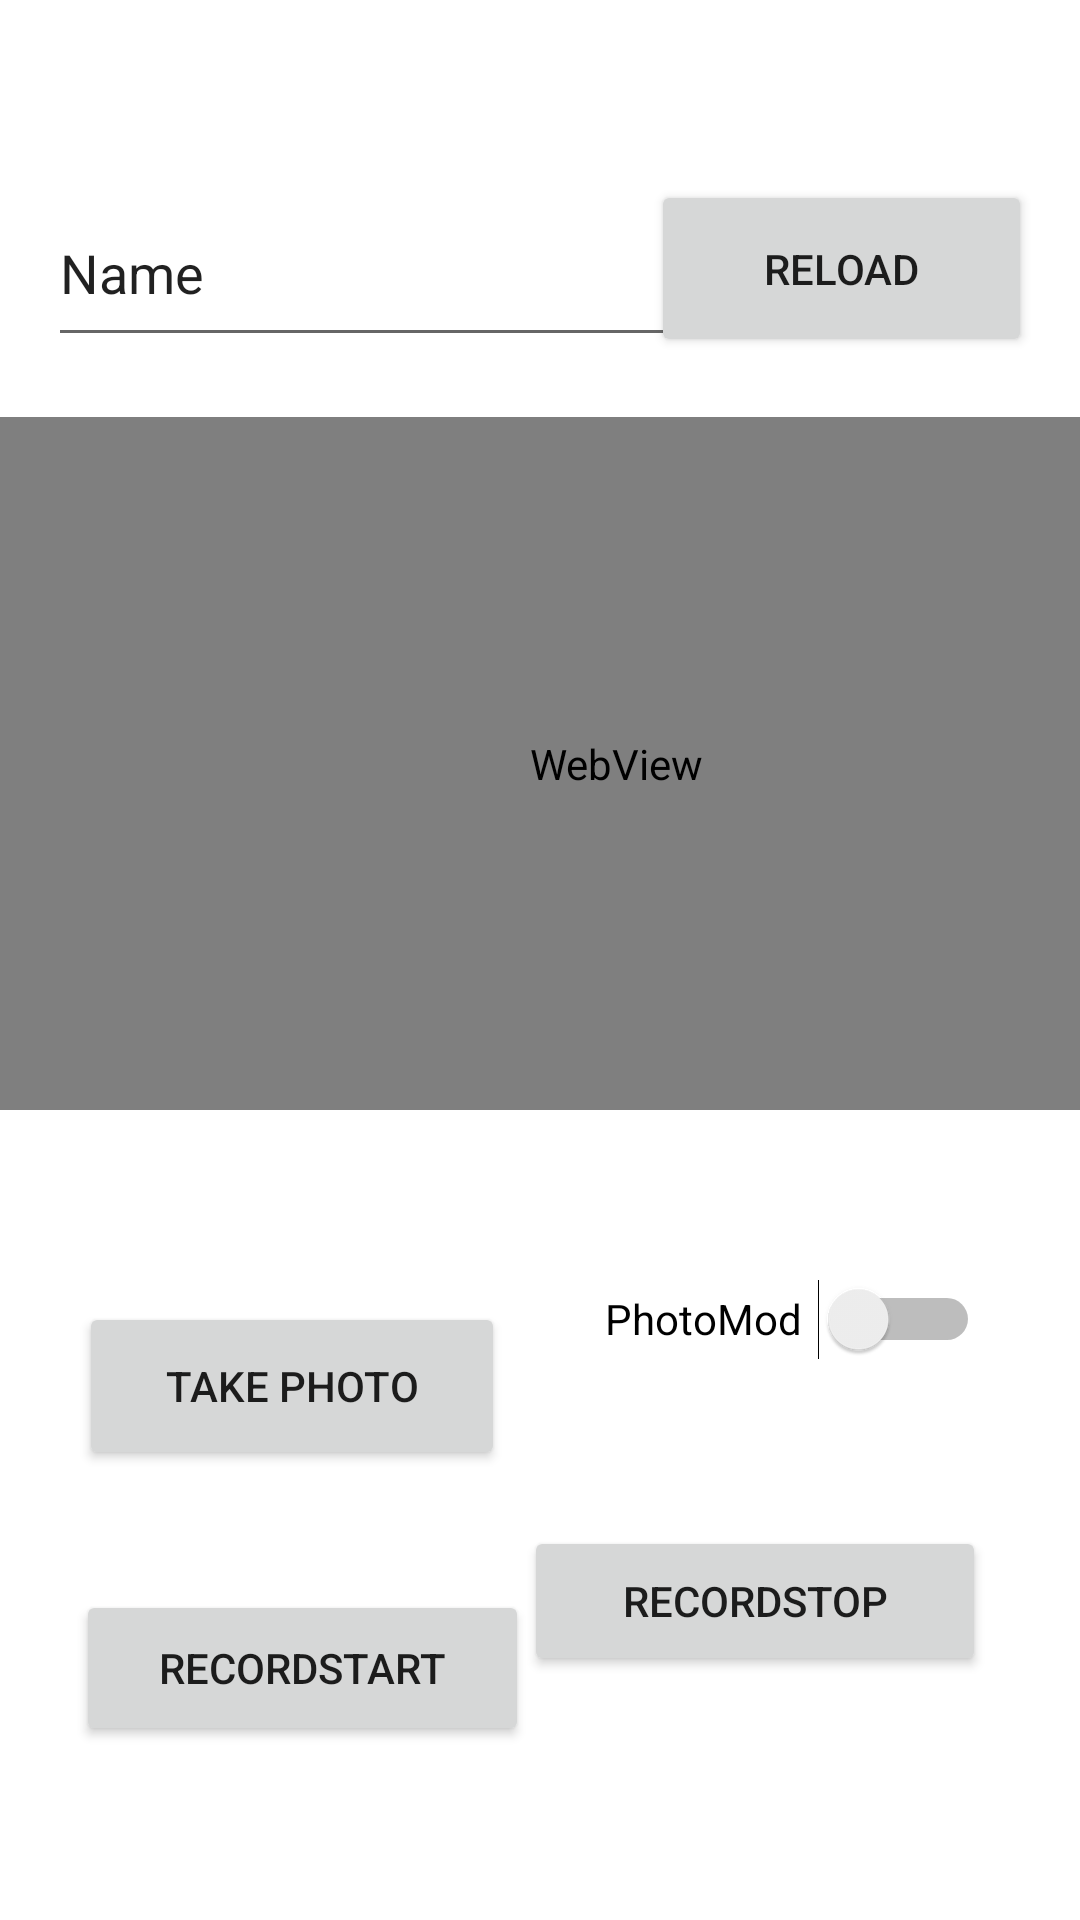

Produce the Android XML layout that renders to this screen, including the resource entries it uses.
<!-- AndroidManifest.xml: application theme Theme.EleCam -->
<!-- res/layout/activity_main.xml -->
<?xml version="1.0" encoding="utf-8"?>
<androidx.constraintlayout.widget.ConstraintLayout xmlns:android="http://schemas.android.com/apk/res/android"
    xmlns:app="http://schemas.android.com/apk/res-auto"
    android:id="@+id/container"
    android:layout_width="match_parent"
    android:layout_height="match_parent"
    android:paddingTop="?attr/actionBarSize">

    <WebView
        android:id="@+id/webView"
        android:layout_width="411dp"
        android:layout_height="231dp"
        android:layout_marginTop="20dp"
        android:clickable="true"
        app:layout_constraintEnd_toEndOf="parent"
        app:layout_constraintHorizontal_bias="0.0"
        app:layout_constraintStart_toStartOf="parent"
        app:layout_constraintTop_toBottomOf="@+id/editTextTextPersonName" />

    <EditText
        android:id="@+id/editTextTextPersonName"
        android:layout_width="237dp"
        android:layout_height="59dp"
        android:layout_marginStart="16dp"
        android:layout_marginTop="4dp"
        android:ems="10"
        android:inputType="textPersonName"
        android:text="Name"
        app:layout_constraintStart_toStartOf="parent"
        app:layout_constraintTop_toTopOf="parent" />

    <Button
        android:id="@+id/btnPhoto"
        android:layout_width="142dp"
        android:layout_height="56dp"
        android:layout_marginTop="64dp"
        android:text="Take Photo"
        app:layout_constraintEnd_toEndOf="parent"
        app:layout_constraintHorizontal_bias="0.121"
        app:layout_constraintStart_toStartOf="parent"
        app:layout_constraintTop_toBottomOf="@+id/webView" />

    <Button
        android:id="@+id/btnRecordStart"
        android:layout_width="151dp"
        android:layout_height="52dp"
        android:layout_marginTop="40dp"
        android:text="RecordStart"
        app:layout_constraintEnd_toEndOf="parent"
        app:layout_constraintHorizontal_bias="0.122"
        app:layout_constraintStart_toStartOf="parent"
        app:layout_constraintTop_toBottomOf="@+id/btnPhoto" />

    <Button
        android:id="@+id/btnRecordStop"
        android:layout_width="154dp"
        android:layout_height="50dp"
        android:layout_marginTop="44dp"
        android:text="RecordStop"
        app:layout_constraintEnd_toEndOf="parent"
        app:layout_constraintHorizontal_bias="0.848"
        app:layout_constraintStart_toStartOf="parent"
        app:layout_constraintTop_toBottomOf="@+id/camSwitch" />

    <Switch
        android:id="@+id/camSwitch"
        android:layout_width="125dp"
        android:layout_height="50dp"
        android:text="PhotoMod"
        app:layout_constraintBottom_toBottomOf="parent"
        app:layout_constraintEnd_toEndOf="parent"
        app:layout_constraintStart_toEndOf="@+id/btnPhoto"
        app:layout_constraintTop_toBottomOf="@+id/webView"
        app:layout_constraintVertical_bias="0.203" />

    <Button
        android:id="@+id/btnReload"
        android:layout_width="127dp"
        android:layout_height="59dp"
        android:layout_marginEnd="16dp"
        android:layout_marginBottom="20dp"
        android:text="Reload"
        android:visibility="visible"
        app:layout_constraintBottom_toTopOf="@+id/webView"
        app:layout_constraintEnd_toEndOf="parent" />

</androidx.constraintlayout.widget.ConstraintLayout>
<!-- resources referenced by this layout -->
<resources>
  <style name="Theme.EleCam" parent="Theme.MaterialComponents.DayNight.DarkActionBar">
          
          <item name="colorPrimary">@color/purple_500</item>
          <item name="colorPrimaryVariant">@color/purple_700</item>
          <item name="colorOnPrimary">@color/white</item>
          
          <item name="colorSecondary">@color/teal_200</item>
          <item name="colorSecondaryVariant">@color/teal_700</item>
          <item name="colorOnSecondary">@color/black</item>
          
          <item name="android:statusBarColor" tools:targetApi="l">?attr/colorPrimaryVariant</item>
          
      </style>
  <!-- not gathered from this repository: default colours our renderer supplied (Android Studio template values) -->
  <color name="purple_500">#FF6200EE</color>
  <color name="purple_700">#FF3700B3</color>
  <color name="teal_200">#FF03DAC5</color>
  <color name="teal_700">#FF018786</color>
  <color name="black">#FF000000</color>
  <color name="white">#FFFFFFFF</color>
</resources>
